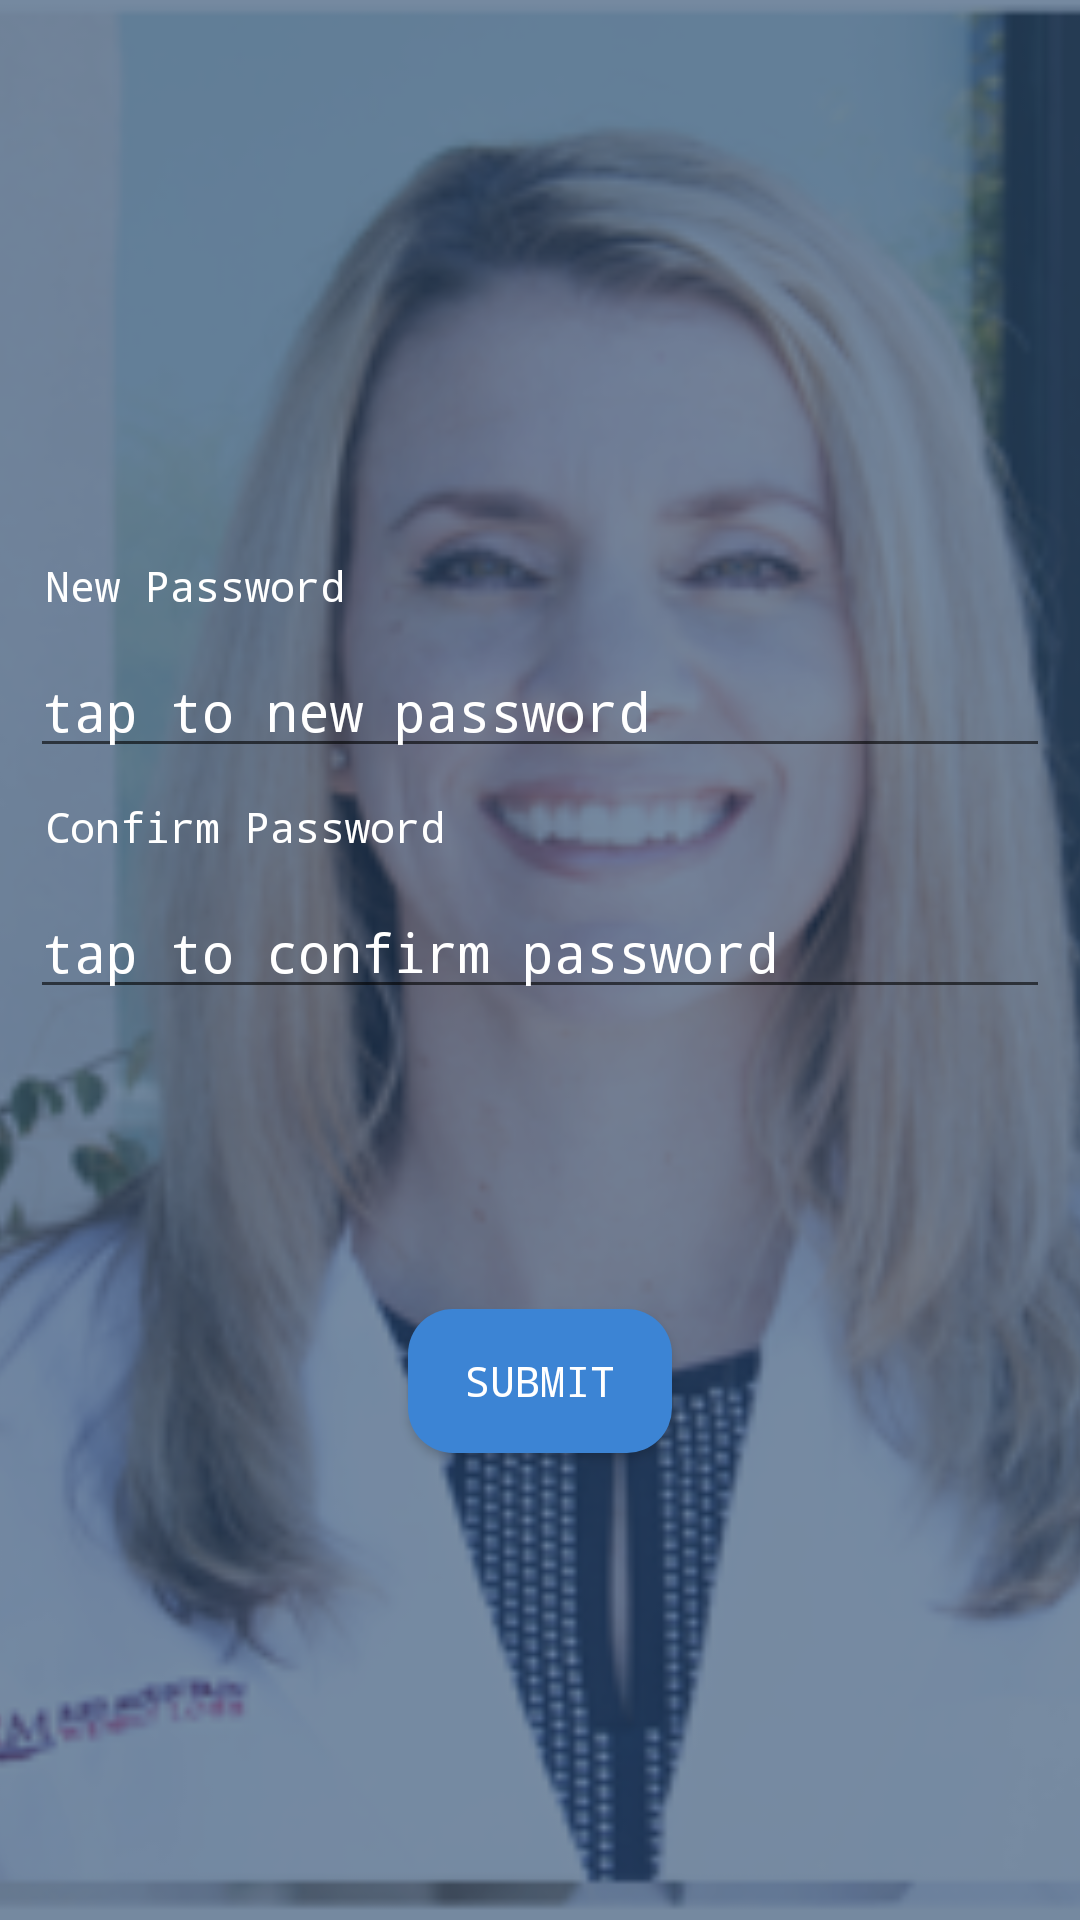

Here is an Android app screen rendered from its layout file. Give the layout XML and the strings, colors and styles it references.
<!-- AndroidManifest.xml: application theme AppTheme -->
<!-- res/layout/activity_change_password.xml -->
<?xml version="1.0" encoding="utf-8"?>
<RelativeLayout xmlns:android="http://schemas.android.com/apk/res/android"
    android:layout_width="match_parent"
    android:layout_height="match_parent"
    android:orientation="vertical">



    <RelativeLayout
        android:layout_width="match_parent"
        android:layout_height="match_parent">


        <ImageView
            android:layout_width="match_parent"
            android:layout_height="match_parent"
            android:src="@drawable/dd"
            android:scaleType="centerCrop"/>

        <ImageView
            android:layout_width="match_parent"
            android:layout_height="match_parent"
            android:background="@drawable/darkshade" />

        <ImageView
            android:layout_width="wrap_content"
            android:layout_height="wrap_content"
            android:src="@drawable/arrow"
            android:id="@+id/back"
            android:layout_marginStart="10dp"
            android:layout_marginEnd="10dp"
            android:layout_marginTop="18dp"/>

    </RelativeLayout>


    <LinearLayout
        android:layout_width="match_parent"
        android:layout_height="wrap_content"
        android:layout_centerInParent="true"
        android:orientation="vertical">



        <TextView
            android:layout_width="match_parent"
            android:layout_height="wrap_content"
            android:layout_marginStart="5dp"
            android:layout_marginTop="30dp"
            android:layout_marginEnd="5dp"
            android:padding="10dp"
            android:text="New Password"
            android:typeface="monospace"
            android:textColor="#fff" />

        <EditText
            android:layout_width="match_parent"
            android:layout_height="wrap_content"
            android:layout_marginStart="10dp"
            android:layout_marginEnd="10dp"
            android:typeface="monospace"
            android:inputType="textPassword"
            android:id="@+id/np"
            android:textColor="#fff"
            android:hint="tap to new password"
            android:textColorHint="#fff"/>



        <TextView
            android:layout_width="match_parent"
            android:layout_height="wrap_content"
            android:layout_marginStart="5dp"
            android:layout_marginEnd="5dp"
            android:padding="10dp"
            android:text="Confirm Password"
            android:typeface="monospace"
            android:textColor="#fff" />

        <EditText
            android:layout_width="match_parent"
            android:layout_height="wrap_content"
            android:layout_marginStart="10dp"
            android:typeface="monospace"
            android:inputType="textPassword"
            android:layout_marginEnd="10dp"
            android:hint="tap to confirm password"
            android:id="@+id/cp"
            android:textColor="#fff"
            android:textColorHint="#fff"/>


        <Button
            android:layout_width="wrap_content"
            android:layout_height="wrap_content"
            android:layout_gravity="center"
            android:textColor="#fff"
            android:layout_marginTop="100dp"
            android:layout_marginBottom="10dp"
            android:text="Submit"
            android:typeface="monospace"
            android:id="@+id/submit"
            android:background="@drawable/bllebtn"/>
    </LinearLayout>


    <ProgressBar
        android:id="@+id/progress"
        android:layout_width="wrap_content"
        android:layout_height="wrap_content"
        android:layout_centerInParent="true"
        android:visibility="gone" />
</RelativeLayout>
<!-- resources referenced by this layout -->
<resources>
  <!-- drawable bllebtn (drawable) -->
  <?xml version="1.0" encoding="utf-8"?>
  <shape xmlns:android="http://schemas.android.com/apk/res/android"
      android:shape="rectangle">
  
  
      <corners
          android:radius="15dp"
          />
  
      <solid
          android:color="#3c84d4"/>
  
  </shape>
  <!-- drawable darkshade (drawable) -->
  <?xml version="1.0" encoding="utf-8"?>
  <shape xmlns:android="http://schemas.android.com/apk/res/android"
      android:shape="rectangle">
  
  
  
      <solid
          android:color="#991d3e64"/>
  
  </shape>
  <!-- drawable dd: png bitmap (drawable, 101505 bytes) -->
  <style name="AppTheme" parent="Theme.AppCompat.Light.NoActionBar">
          
          <item name="colorPrimary">@color/colorPrimary</item>
          <item name="colorPrimaryDark">@color/colorPrimaryDark</item>
          <item name="colorAccent">@color/colorAccent</item>
          <item name="drawerArrowStyle">@style/MaterialDrawer.DrawerArrowStyle</item>
      </style>
  <color name="colorPrimary">#46688E</color>
  <color name="colorPrimaryDark">#edecec</color>
  <color name="colorAccent">#46688E</color>
  <style name="MaterialDrawer.DrawerArrowStyle" parent="Widget.AppCompat.DrawerArrowToggle">
  
          <item name="spinBars">false</item>
          <item name="color">@android:color/white</item>
  
      </style>
</resources>
